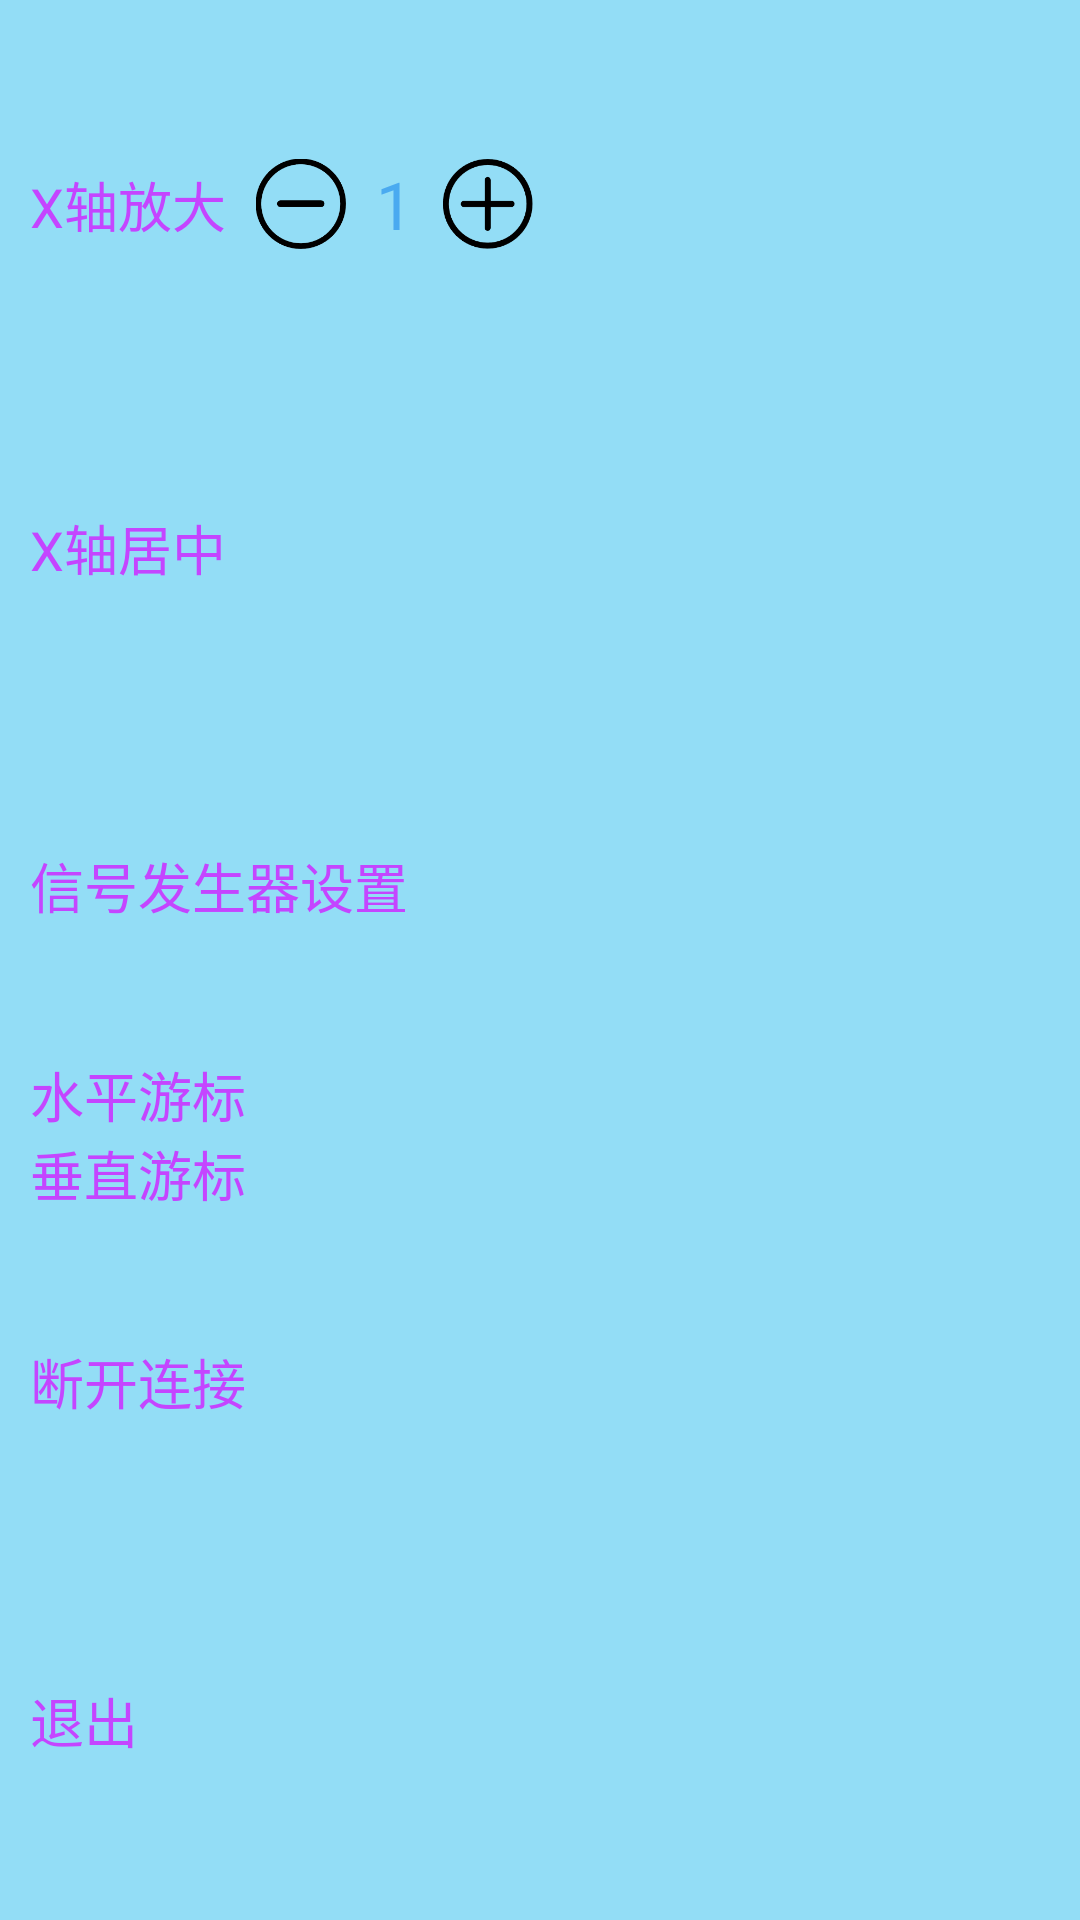

Write the Android layout XML for this screen, with the resource values it uses.
<!-- AndroidManifest.xml: application theme AppTheme -->
<!-- res/layout/view_dialog.xml -->
<?xml version="1.0" encoding="utf-8"?>
<LinearLayout xmlns:android="http://schemas.android.com/apk/res/android"
    android:layout_width="match_parent"
    android:layout_height="match_parent"
    android:background="@drawable/setting_bg"
    android:orientation="vertical"
    android:padding="10dp" >

    <LinearLayout
        android:layout_width="match_parent"
        android:layout_height="wrap_content"
        android:layout_weight="1"
        android:gravity="center_vertical"
        android:orientation="horizontal" >

        <TextView
            android:layout_width="wrap_content"
            android:layout_height="wrap_content"
            android:text="X轴放大"
            android:textColor="@color/purple"
            android:textSize="@dimen/view_dialog_text_size" />

        <ImageView
            android:id="@+id/iv_reduce"
            android:layout_width="30dp"
            android:layout_height="30dp"
            android:layout_marginLeft="10dp"
            android:scaleType="fitXY"
            android:src="@drawable/reduce" />

        <TextView
            android:id="@+id/tv_times"
            android:layout_width="wrap_content"
            android:layout_height="wrap_content"
            android:layout_marginLeft="10dp"
            android:layout_marginRight="10dp"
            android:text="1"
            android:textColor="@color/blue"
            android:textSize="22sp" />

        <ImageView
            android:id="@+id/iv_add"
            android:layout_width="30dp"
            android:layout_height="30dp"
            android:scaleType="fitXY"
            android:src="@drawable/add" />
    </LinearLayout>

    <TextView
        android:layout_width="wrap_content"
        android:layout_height="wrap_content"
        android:layout_weight="1"
        android:gravity="center_vertical"
        android:text="X轴居中"
        android:textColor="@color/purple"
        android:textSize="@dimen/view_dialog_text_size" />

    <TextView
        android:id="@+id/tv_sign_set"
        android:layout_width="wrap_content"
        android:layout_height="wrap_content"
        android:layout_weight="1"
        android:gravity="center_vertical"
        android:text="信号发生器设置"
        android:textColor="@color/purple"
        android:textSize="@dimen/view_dialog_text_size" />

    <TextView
        android:id="@+id/tv_xcursor"
        android:layout_width="wrap_content"
        android:layout_height="wrap_content"
        android:text="水平游标"
        android:textColor="@color/purple"
        android:textSize="@dimen/view_dialog_text_size" />

    <TextView
        android:id="@+id/tv_ycursor"
        android:layout_width="wrap_content"
        android:layout_height="wrap_content"
        android:text="垂直游标"
        android:textColor="@color/purple"
        android:textSize="@dimen/view_dialog_text_size" />

    <TextView
        android:id="@+id/tv_disconnet"
        android:layout_width="wrap_content"
        android:layout_height="wrap_content"
        android:layout_weight="1"
        android:gravity="center_vertical"
        android:text="断开连接"
        android:textColor="@color/purple"
        android:textSize="@dimen/view_dialog_text_size" />

    <TextView
        android:id="@+id/tv_out"
        android:layout_width="wrap_content"
        android:layout_height="wrap_content"
        android:layout_weight="1"
        android:gravity="center_vertical"
        android:text="退出"
        android:textColor="@color/purple"
        android:textSize="@dimen/view_dialog_text_size" />

</LinearLayout>
<!-- resources referenced by this layout -->
<resources>
  <color name="blue">#4aaaf0</color>
  <color name="purple">#c445ff</color>
  <dimen name="view_dialog_text_size">18sp</dimen>
  <!-- drawable add: png bitmap (drawable-hdpi, 2562 bytes) -->
  <!-- drawable reduce: png bitmap (drawable-hdpi, 2466 bytes) -->
  <!-- drawable setting_bg: png bitmap (drawable-hdpi, 4608 bytes) -->
  <style name="AppTheme" parent="AppBaseTheme">
          
      </style>
  <style name="AppBaseTheme" parent="android:Theme.Light">
          
      </style>
</resources>
